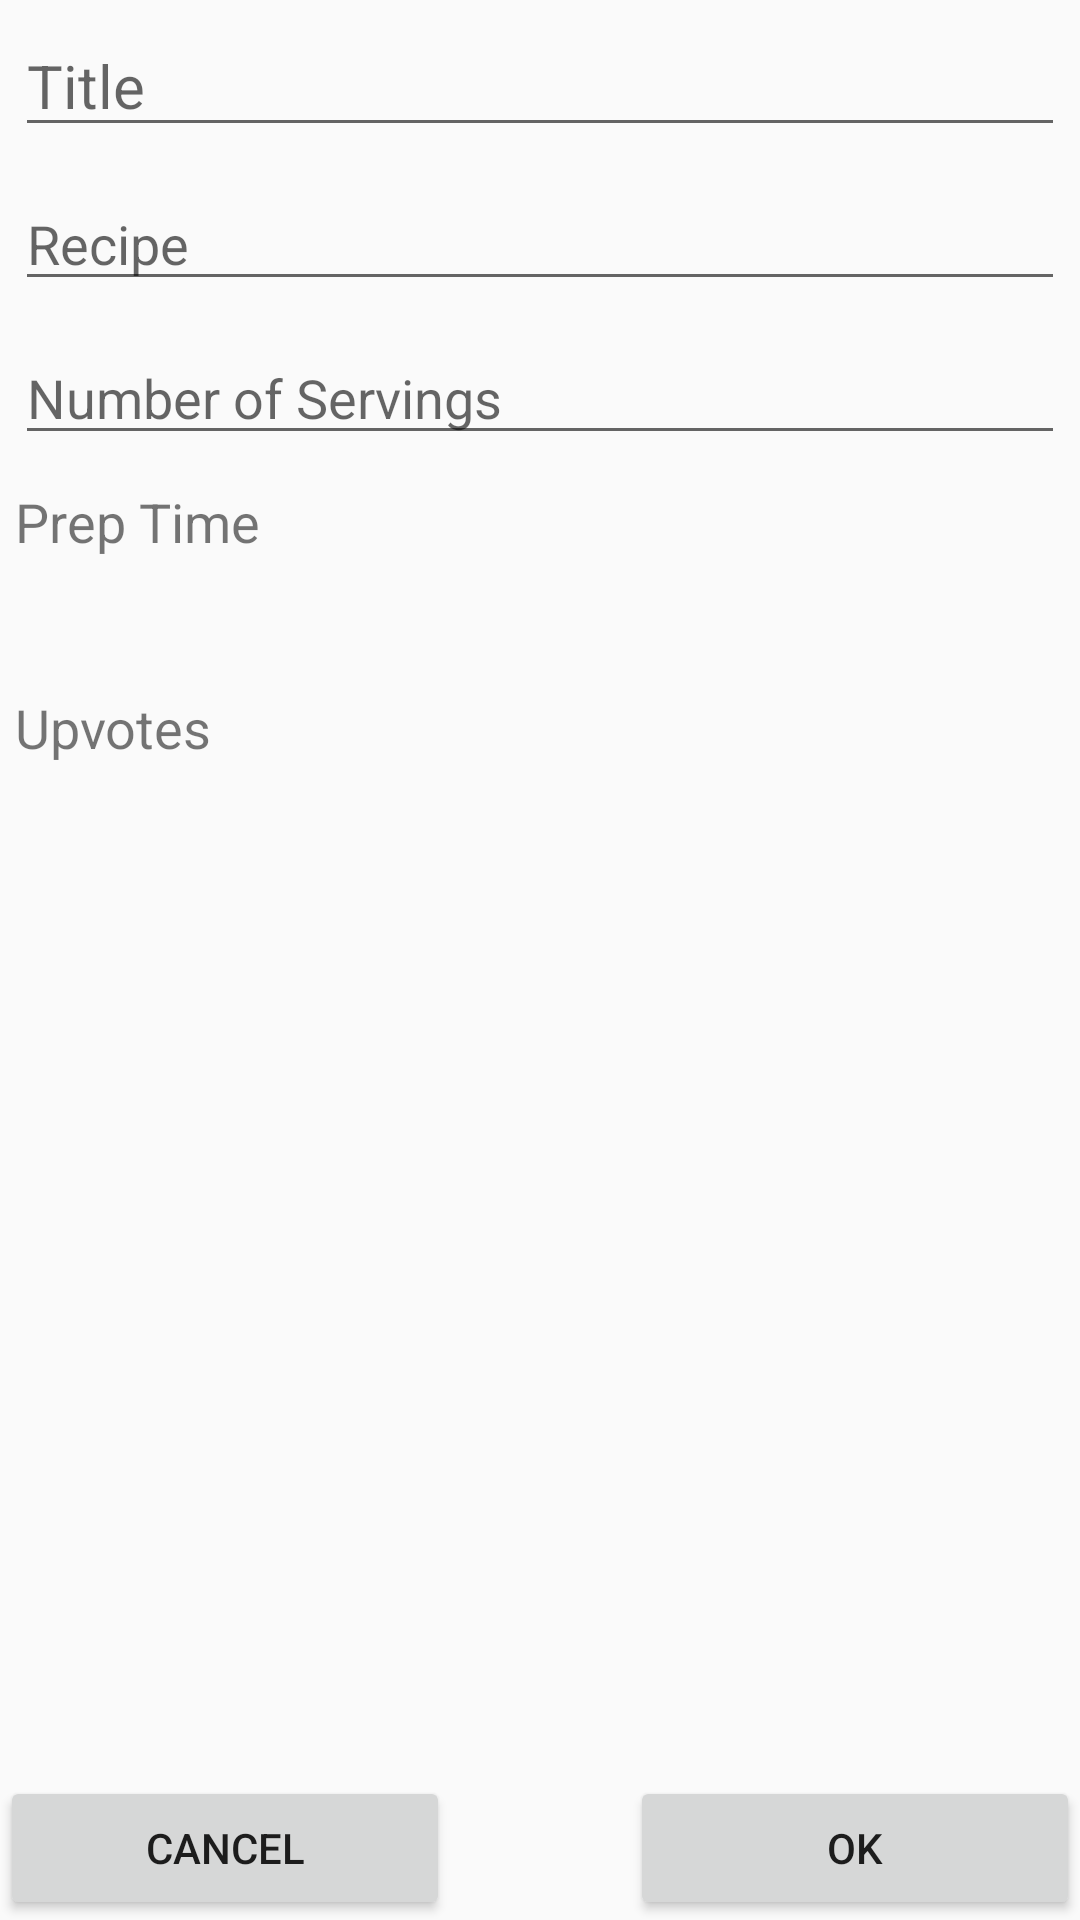

This screen was rendered from an Android layout file. Write that file and the resources it references.
<!-- AndroidManifest.xml: application theme Theme.AppCompat.Light.NoActionBar -->
<!-- res/layout/fragment_create_meal.xml -->
<?xml version="1.0" encoding="utf-8"?>
<RelativeLayout
    xmlns:android="http://schemas.android.com/apk/res/android"
    xmlns:tools="http://schemas.android.com/tools"
    android:layout_width="match_parent"
    android:layout_height="match_parent">

    <Button
        android:id="@+id/btn_cancel"
        android:layout_width="150dp"
        android:layout_height="wrap_content"
        android:layout_alignParentBottom="true"
        android:layout_alignParentLeft="true"
        android:layout_alignParentStart="true"
        android:text="@string/cancel"/>

    <Button
        android:id="@+id/btn_ok"
        android:layout_width="150dp"
        android:layout_height="wrap_content"
        android:layout_alignParentBottom="true"
        android:layout_alignParentEnd="true"
        android:layout_alignParentRight="true"
        android:text="@string/ok"/>

    <ScrollView
        android:layout_width="match_parent"
        android:layout_height="match_parent"
        android:layout_above="@id/btn_ok"
        android:layout_alignParentTop="true">

        <RelativeLayout
            android:layout_width="match_parent"
            android:layout_height="wrap_content"
            android:padding="5dp">

            <EditText
                android:id="@+id/txt_meal_title"
                android:layout_width="match_parent"
                android:layout_height="wrap_content"
                android:layout_alignParentTop="true"
                android:hint="@string/title"
                android:inputType="textPersonName"
                android:maxLines="1"
                android:textSize="20sp"/>

            <EditText
                android:id="@+id/txt_recipe"
                android:layout_width="match_parent"
                android:layout_height="wrap_content"
                android:layout_below="@id/txt_meal_title"
                android:layout_marginTop="10dp"
                android:hint="@string/recipe"
                android:inputType="textCapSentences|textMultiLine"/>

            <EditText
                android:id="@+id/txt_number_of_servings"
                android:layout_width="match_parent"
                android:layout_height="wrap_content"
                android:layout_below="@id/txt_recipe"
                android:layout_marginTop="10dp"
                android:hint="@string/number_of_servings"
                android:inputType="number"/>

            <TextView
                android:id="@+id/tv_prep_time_header"
                android:layout_width="match_parent"
                android:layout_height="wrap_content"
                android:layout_below="@id/txt_number_of_servings"
                android:layout_marginTop="10dp"
                android:text="@string/prep_time"
                android:textSize="18sp"/>

            <TextView
                android:id="@+id/tv_prep_time"
                android:layout_width="match_parent"
                android:layout_height="wrap_content"
                android:layout_below="@id/tv_prep_time_header"
                android:layout_marginTop="10dp"
                android:textSize="18sp"
                android:textStyle="bold"
                tools:text="0:00"/>

            <TextView
                android:id="@+id/tv_meal_upvotes_header"
                android:layout_width="wrap_content"
                android:layout_height="wrap_content"
                android:layout_below="@id/tv_prep_time"
                android:layout_marginTop="10dp"
                android:text="@string/upvotes"
                android:textSize="18sp"/>

            <TextView
                android:id="@+id/tv_meal_upvotes"
                android:layout_width="wrap_content"
                android:layout_height="wrap_content"
                android:layout_below="@id/tv_prep_time"
                android:layout_marginTop="10dp"
                android:layout_toEndOf="@id/tv_meal_upvotes_header"
                android:layout_toRightOf="@id/tv_meal_upvotes_header"
                android:layout_marginLeft="20dp"
                android:layout_marginStart="20dp"
                android:textSize="18sp"
                android:textStyle="bold"
                tools:text="0"/>
        </RelativeLayout>

    </ScrollView>

</RelativeLayout>
<!-- resources referenced by this layout -->
<resources>
  <string name="cancel">Cancel</string>
  <string name="number_of_servings">Number of Servings</string>
  <string name="ok">OK</string>
  <string name="prep_time">Prep Time</string>
  <string name="recipe">Recipe</string>
  <string name="title">Title</string>
  <string name="upvotes">Upvotes</string>
</resources>
